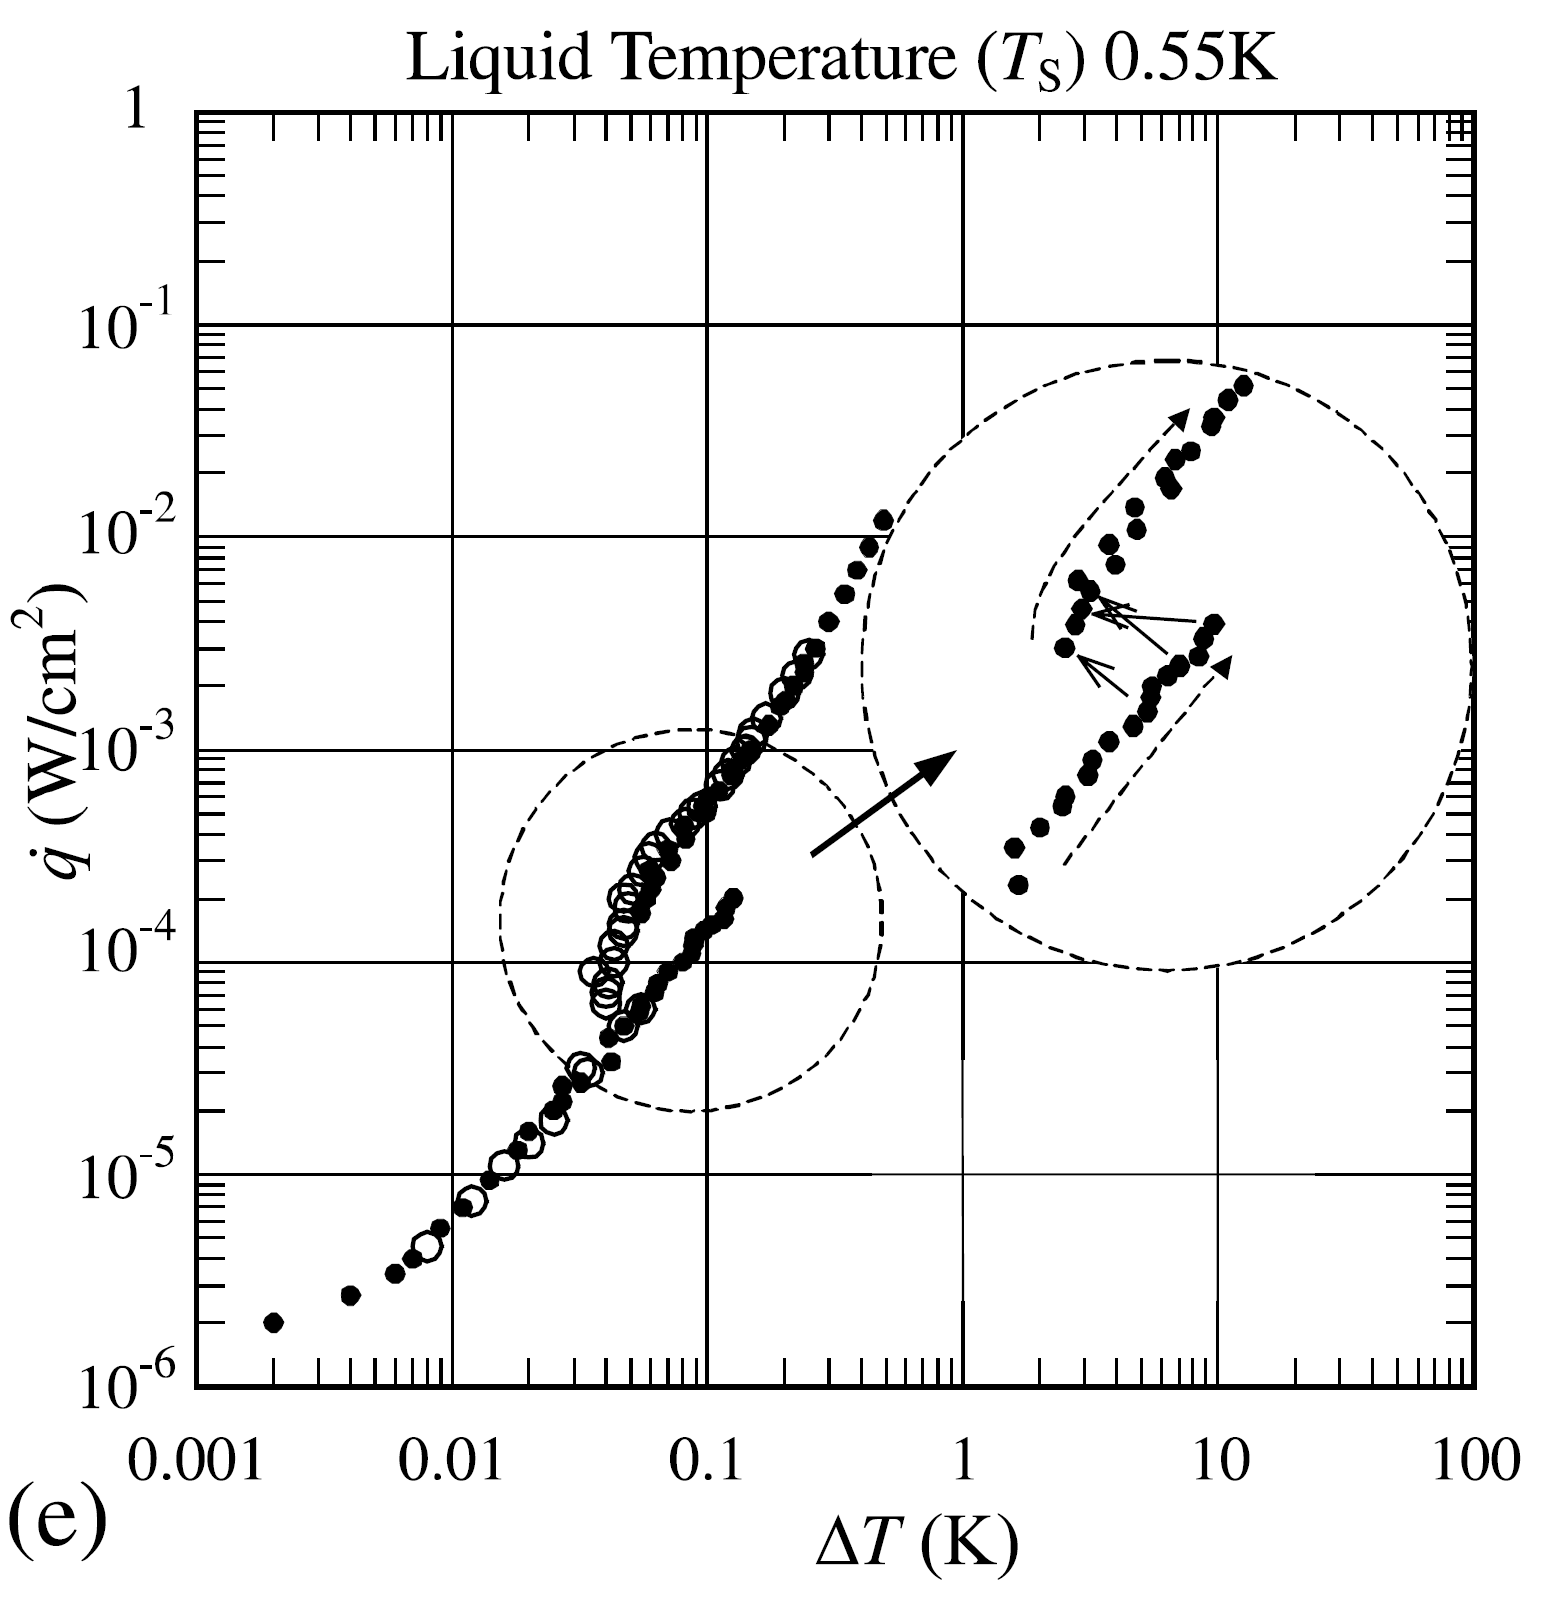

The data file committed next to this chart (first rows):
0.0019385380625243018, 0.000002154434690031891
0.003848, 0.000002863
0.006786, 0.000003914
0.01089, 0.00000691
0.01832, 0.00001255
0.02803, 0.00002629
0.04944, 0.00005664
0.07932, 0.0001059
0.08122, 0.0004512
0.1131, 0.000691
0.1399, 0.001153
0.1994, 0.002035
0.2587, 0.003208
0.3866, 0.006717
0.4897, 0.01255
0.1104, 0.0001668
0.04944, 0.0001978
0.06262, 0.00033
